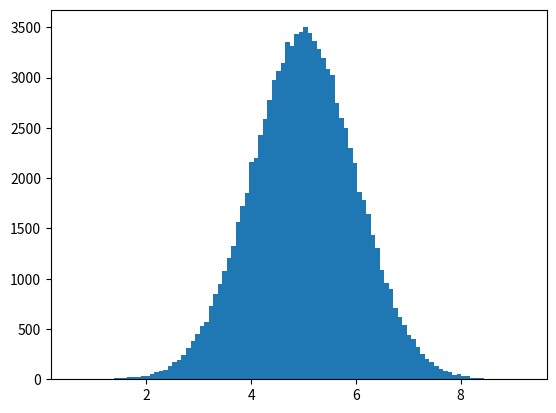

Python code for this plot:
'''
Normal Data Distribution
In the previous chapter we learned how to create a completely random array, of a given size, and between two given values.

In this chapter we will learn how to create an array where the values are concentrated around a given value.

In probability theory this kind of data distribution is known as the normal data distribution, or the Gaussian data distribution, after the mathematician Carl Friedrich Gauss who came up with the formula of this data distribution.

'''

import numpy as np
import matplotlib.pyplot as plt

x = np.random.normal(5.0, 1.0, 100000)

plt.hist(x, 100)
plt.show()


'''
Histogram Explained
We use the array from the numpy.random.normal() method, with 100000 values,  to draw a histogram with 100 bars.

We specify that the mean value is 5.0, and the standard deviation is 1.0.

Meaning that the values should be concentrated around 5.0, and rarely further away than 1.0 from the mean.

And as you can see from the histogram, most values are between 4.0 and 6.0, with a top at approximately 5.0.
'''